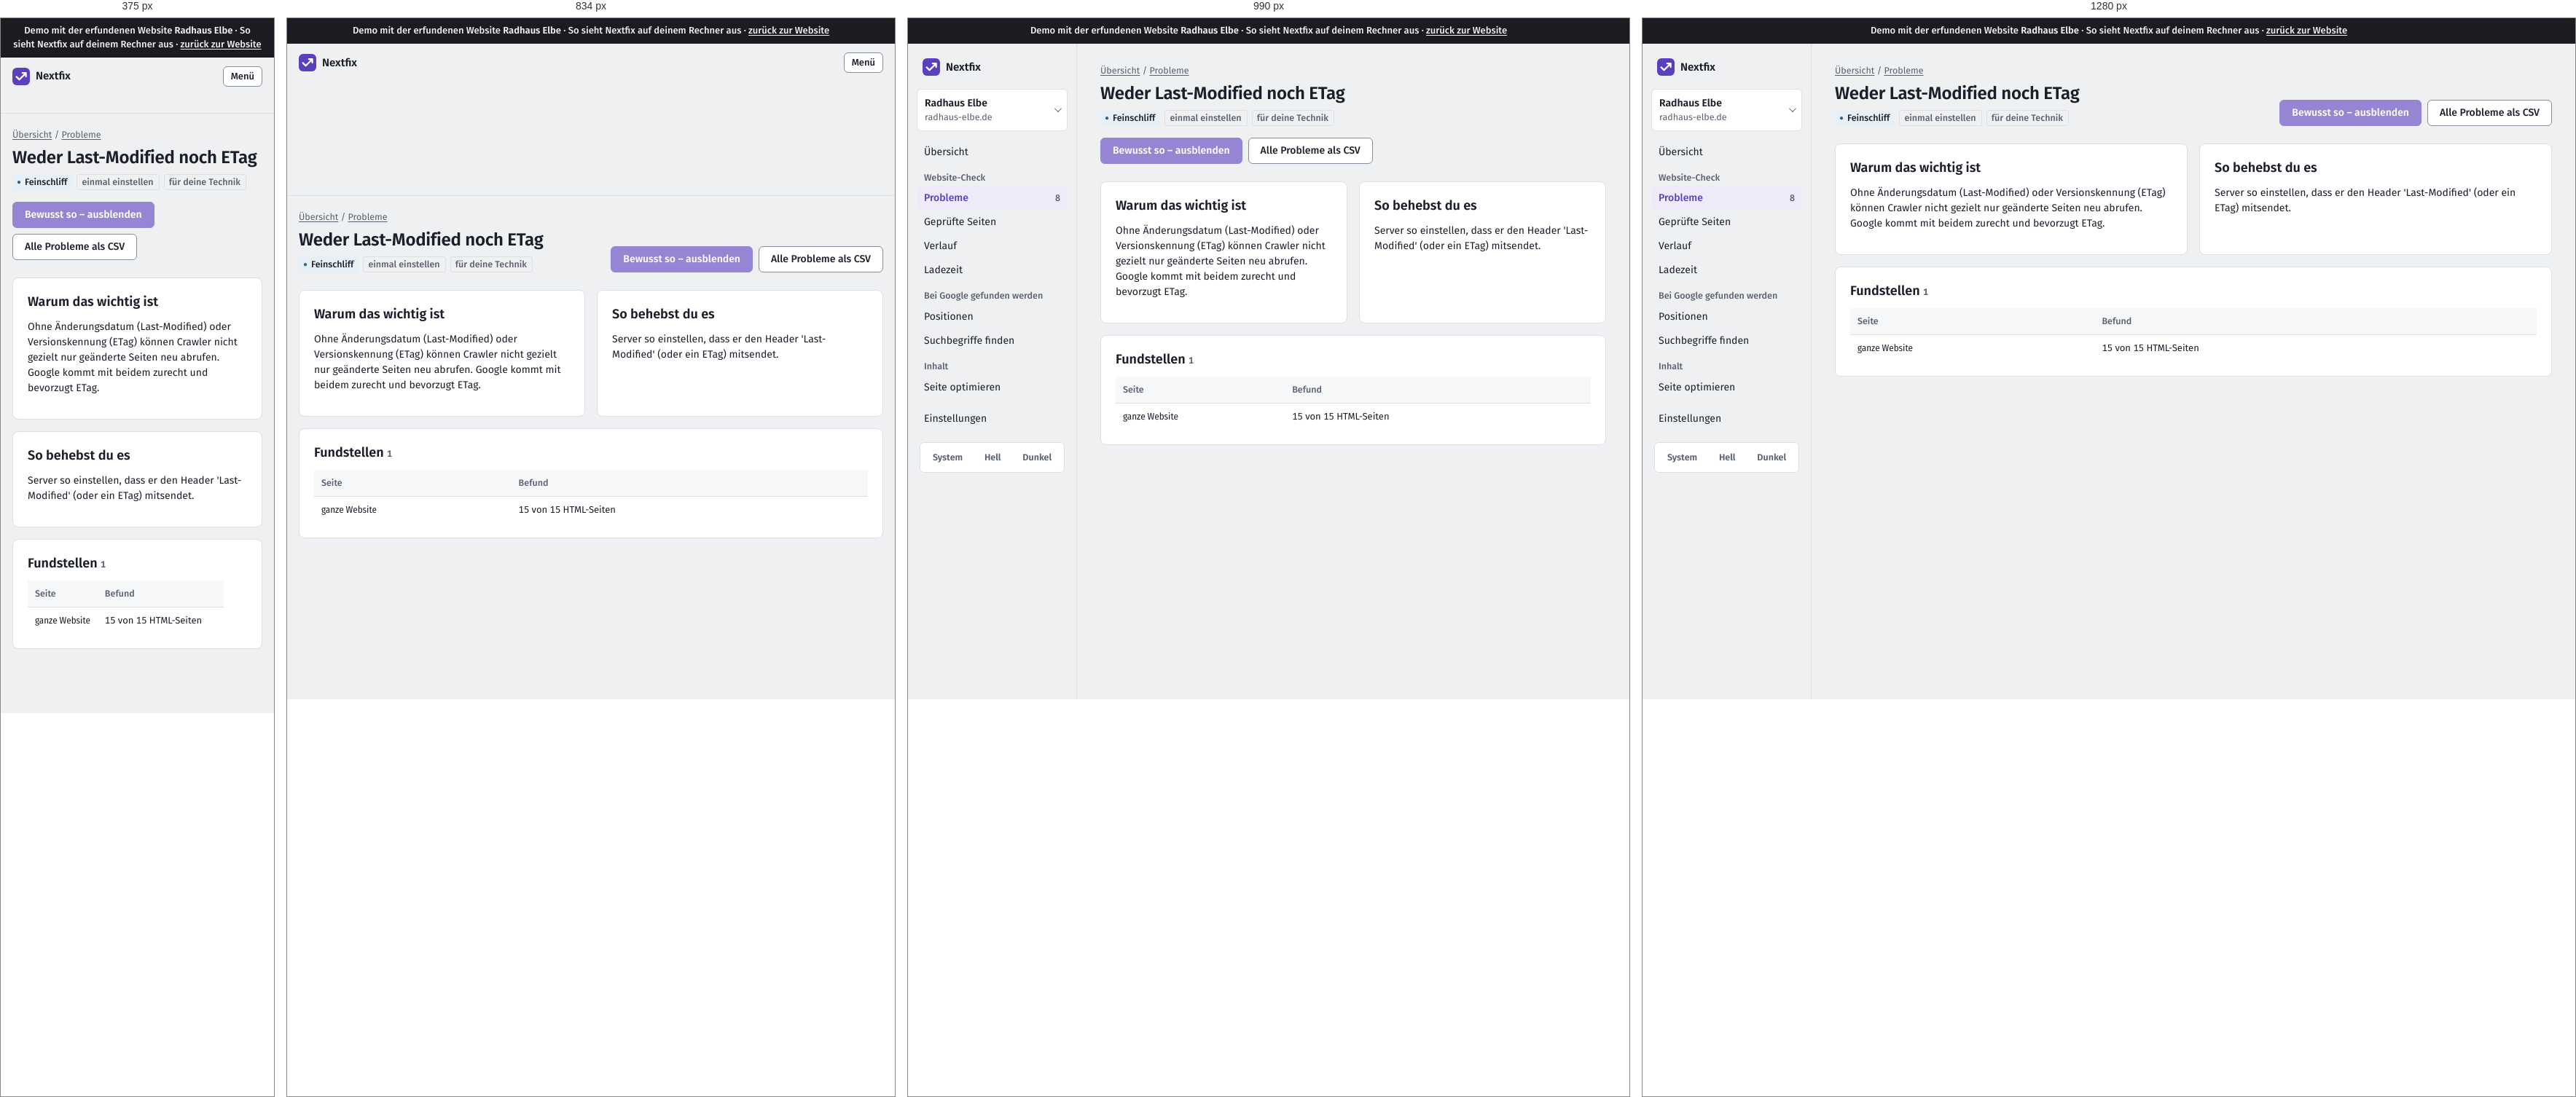
Rendered at 375 px, 834 px, 990 px and 1280 px, left to right.

<!-- file: crawls-1-issues-ohne-last-modified-seite.html -->
<!doctype html>
<html lang="de">
<head>
  <meta charset="utf-8">
  <meta name="viewport" content="width=device-width, initial-scale=1">
  <title>Demo · Weder Last-Modified noch ETag · Radhaus Elbe</title>
  <script>
    /* Theme vor dem ersten Zeichnen setzen (kein Aufblitzen) */
    try { var t = localStorage.getItem("thema"); if (t === "light" || t === "dark") document.documentElement.dataset.theme = t; } catch (e) {}
  </script>
  <link rel="stylesheet" href="static/app.css">
  <link rel="icon" href="static/logo.svg" type="image/svg+xml">
<link rel="stylesheet" href="static/demo.css"><meta name="robots" content="noindex"><link rel="stylesheet" href="demo-mobil.css">
</head>
<body><div class="demo-band" role="note">Demo mit der erfundenen Website <strong>Radhaus Elbe</strong> · So sieht Nextfix auf deinem Rechner aus · <a href="../">zurück zur Website</a></div><div id="demo-toast" role="status" aria-live="polite"></div>




<div class="app">
  <aside class="leiste" id="leiste">
    <div class="leiste-oben">
      <a class="marke-tool" href="projekte.html">
        <svg width="24" height="24" viewBox="0 0 32 32" aria-hidden="true"><rect width="32" height="32" rx="8" fill="var(--akzent)"/>
          <path d="M7.5 16.5l5.2 5.2L24.5 9.9M18.4 9.6h6.4v6.4" fill="none" stroke="var(--auf-akzent)" stroke-width="3" stroke-linecap="round" stroke-linejoin="round"/></svg>
        Nextfix
      </a>
      <button class="zweit klein-knopf menue-knopf" type="button" aria-expanded="false" aria-controls="leiste"
              onclick="var l=document.getElementById('leiste');var o=l.classList.toggle('offen');this.setAttribute('aria-expanded',o)">Menü</button>
    </div>
    <div class="menue-inhalt">
      <details class="projektwahl">
        <summary>
          <span style="min-width:0">
            <span class="name">Radhaus Elbe</span><span class="domain">radhaus-elbe.de</span>
            
          </span>
        </summary>
        <ul>
          
          <li><a href="index.html" aria-current="true">Radhaus Elbe<br><span class="klein">radhaus-elbe.de</span></a></li>
          
          <li class="neu"><a href="projekte.html">Alle Projekte und neues anlegen</a></li>
        </ul>
      </details>

      
      <nav aria-label="Module">
        <a href="index.html" >Übersicht</a>
        <div class="navgruppe">Website-Check</div>
        
        <a href="crawls-1-issues.html" aria-current="page">Probleme
          <span class="zahl">8</span></a>
        <a href="crawls-1-seiten.html" >Geprüfte Seiten</a>
        <a href="crawls-1-vergleich.html" >Verlauf</a>
        <a href="crawls-1-vitals.html" >Ladezeit</a>
        
        <div class="navgruppe">Bei Google gefunden werden</div>
        <a href="projekte-1-positionen.html" >Positionen</a>
        <a href="projekte-1-keywords.html" >Suchbegriffe finden</a>
        <div class="navgruppe">Inhalt</div>
        <a href="projekte-1-onpage.html" >Seite optimieren</a>
        <div class="navgruppe"></div>
        <a href="projekte-1-einstellungen.html" >Einstellungen</a>
      </nav>
      

      <div class="leiste-fuss">
        <div class="thema" role="group" aria-label="Darstellung">
          <button type="button" data-thema="system">System</button>
          <button type="button" data-thema="light">Hell</button>
          <button type="button" data-thema="dark">Dunkel</button>
        </div>
      </div>
    </div>
  </aside>
  <main class="inhalt">

<div class="brotkrumen"><a href="index.html">Übersicht</a> / <a href="crawls-1-issues.html">Probleme</a></div>
<div class="kopf">
  <div>
    <h1>Weder Last-Modified noch ETag</h1>
    <div class="info" style="display:flex; gap:6px; flex-wrap:wrap; margin-top:8px">
      <span class="marke feinschliff">Feinschliff</span>
      
      
      <span class="marke leise">einmal einstellen</span>
      <span class="marke leise">für deine Technik</span>
      
      
    </div>
  </div>
  <div style="display:flex; gap:8px; flex-wrap:wrap">
    
    <form onsubmit="return false">
      <input type="hidden" name="check_id" value="ohne_last_modified"><input type="hidden" name="zurueck" value="/crawls/1/issues/ohne_last_modified/seite">
      <button title="In der Demo gesperrt" aria-disabled="true" class="demo-gesperrt" class="zweit">Bewusst so – ausblenden</button></form>
    
    <span class="knopf zweit demo-aus" title="In der Demo nicht enthalten">Alle Probleme als CSV</span>
  </div>
</div>

<div class="raster" style="grid-template-columns: repeat(auto-fit, minmax(280px, 1fr))">
  <section class="karte">
    <h2>Warum das wichtig ist</h2>
    <p>Ohne Änderungsdatum (Last-Modified) oder Versionskennung (ETag) können Crawler nicht gezielt nur geänderte Seiten neu abrufen. Google kommt mit beidem zurecht und bevorzugt ETag.</p>
    
  </section>
  <section class="karte">
    <h2>So behebst du es</h2>
    <p>Server so einstellen, dass er den Header &#39;Last-Modified&#39; (oder ein ETag) mitsendet.</p>
    
    
  </section>
</div>

<section class="karte">
  <div style="display:flex; justify-content:space-between; align-items:baseline; gap:12px; flex-wrap:wrap">
    <h2>Fundstellen <span class="klein">1</span></h2>
    
  </div>
  <div class="tabelle"><table>
    <thead><tr><th>Seite</th><th>Befund</th><th></th></tr></thead>
    <tbody>
    
    <tr>
      <td class="url">ganze Website</td>
      <td>15 von 15 HTML-Seiten</td>
      <td class="zahl" style="white-space:nowrap"></td>
    </tr>
    
    </tbody>
  </table></div>
</section>
</main>
</div>
<script>
  (function () {
    var knoepfe = document.querySelectorAll("[data-thema]");
    function zeigen() {
      var t = document.documentElement.dataset.theme || "system";
      knoepfe.forEach(function (k) { k.setAttribute("aria-pressed", k.dataset.thema === t); });
    }
    knoepfe.forEach(function (k) {
      k.addEventListener("click", function () {
        var t = k.dataset.thema;
        if (t === "system") delete document.documentElement.dataset.theme; else document.documentElement.dataset.theme = t;
        try { t === "system" ? localStorage.removeItem("thema") : localStorage.setItem("thema", t); } catch (e) {}
        zeigen();
      });
    });
    zeigen();
    /* Projektwahl schließen beim Klick daneben */
    document.addEventListener("click", function (e) {
      var d = document.querySelector(".projektwahl[open]");
      if (d && !d.contains(e.target)) d.removeAttribute("open");
    });
  })();
</script>
</body>
</html>

/* @media block from static/app.css */
@media (max-width: 900px) {
  .app { grid-template-columns: 1fr; }
  .leiste { position: static; height: auto; border-right: 0; border-bottom: 1px solid var(--linie); padding: 12px 16px; }
  .leiste .menue-inhalt { display: none; }
  .leiste.offen .menue-inhalt { display: flex; flex-direction: column; gap: 4px; }
  .leiste-oben { display: flex; align-items: center; justify-content: space-between; gap: 12px; }
  .marke-tool { padding: 0; }
  .menue-knopf { display: inline-flex; }
  .inhalt { padding: 20px 16px 48px; }
}

/* @media block from static/app.css */
@media (max-width: 1080px) { .spalten { grid-template-columns: 1fr; } }

/* @media block from static/app.css */
@media (max-width: 700px) { .messung { grid-template-columns: 1fr; gap: 12px; } }

/* @media block from static/app.css */
@media (max-width: 640px) { .aufgabe { grid-template-columns: 22px minmax(0, 1fr); } .aufgabe .aktion { grid-column: 2; grid-row: auto; text-align: left; } }

/* @media block from static/demo.css */
@media (max-width: 900px) { .app { grid-template-columns: minmax(0, 1fr); } }

/* @media block from static/demo.css */
@media (max-width: 640px) { form label { max-width: 100%; min-width: 0; } form textarea { width: 100%; } }

/* @media block from demo-mobil.css */
@media (max-width: 48em) {
  table { display: block; max-width: 100%; overflow-x: auto; -webkit-overflow-scrolling: touch; }
  pre, code, .url, td { overflow-wrap: anywhere; }
  img, svg, canvas { max-width: 100%; height: auto; }
}

/* @media block from demo-mobil.css */
@media (max-width: 48em) {
  /* Knopfleisten der Recherche dürfen umbrechen */
  form, .knopfleiste, .aktionen, div:has(> .demo-gesperrt) { flex-wrap: wrap; }
  .demo-gesperrt, .knopf { max-width: 100%; white-space: normal; }
}

/* @media block from demo-mobil.css */
@media (max-width: 48em) { .zeile { flex-wrap: wrap; } .demo-hinweis { max-width: 100%; white-space: normal; } }

/* @media block from demo-mobil.css */
@media (max-width: 48em) { body * { min-width: 0; } }